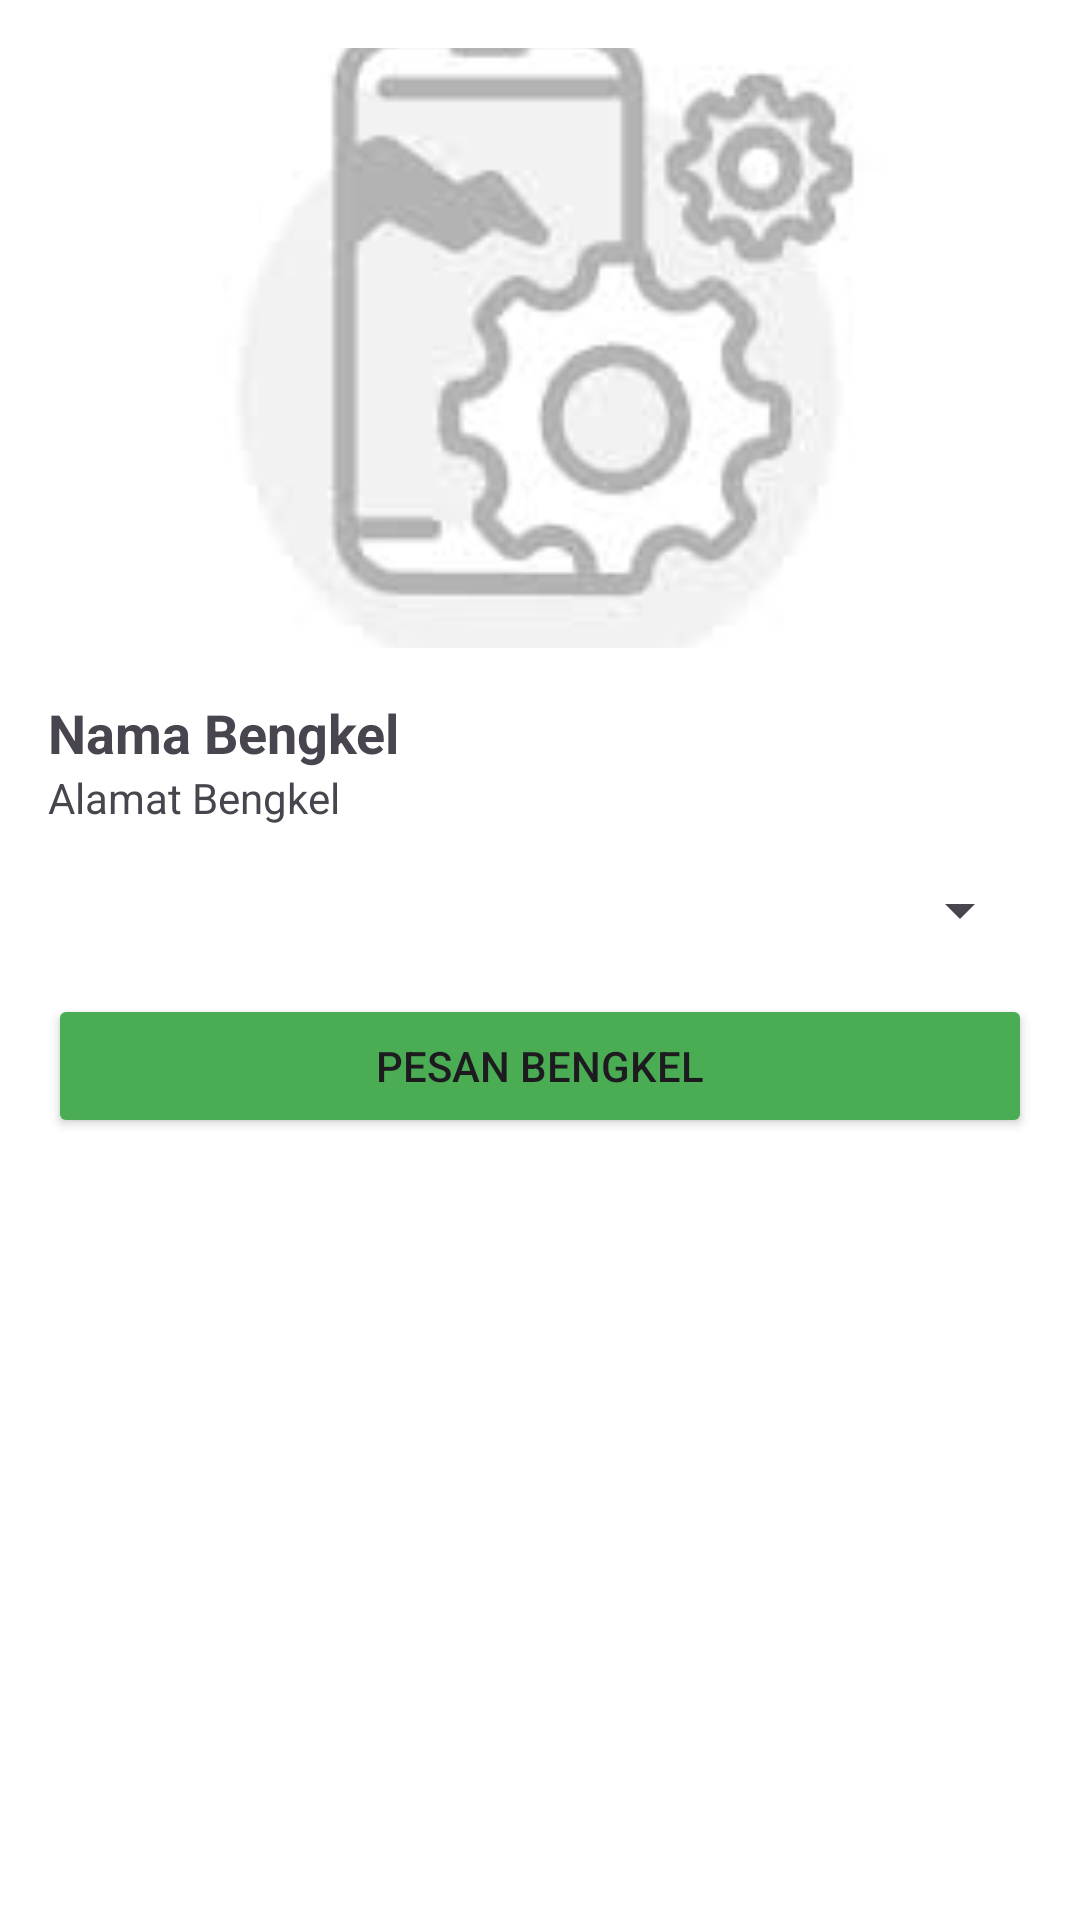

The Android layout XML behind this screen, and the referenced resources:
<!-- AndroidManifest.xml: application theme Theme.Pbo2 -->
<!-- res/layout/activity_bengkel_information.xml -->
<LinearLayout xmlns:android="http://schemas.android.com/apk/res/android"
    android:layout_width="match_parent"
    android:layout_height="match_parent"
    android:padding="16dp"
    android:background="@android:color/white"
    android:orientation="vertical">

    <ImageView
        android:id="@+id/bengkel_image"
        android:layout_width="match_parent"
        android:layout_height="200dp"
        android:scaleType="centerCrop"
        android:src="@drawable/error_image" />

    <TextView
        android:id="@+id/bengkel_name"
        android:layout_below="@id/bengkel_image"
        android:layout_width="match_parent"
        android:layout_height="wrap_content"
        android:layout_marginTop="16dp"
        android:text="Nama Bengkel"
        android:textSize="18sp"
        android:textStyle="bold" />

    <TextView
        android:id="@+id/bengkel_address"
        android:layout_below="@id/bengkel_name"
        android:layout_width="match_parent"
        android:layout_height="wrap_content"
        android:text="Alamat Bengkel"
        android:textSize="14sp" />

    <Spinner
        android:id="@+id/spinner_kendaraan"
        android:layout_width="match_parent"
        android:layout_height="wrap_content"
        android:layout_below="@id/bengkel_address"
        android:layout_marginTop="16dp" />

    <Button
        android:id="@+id/button_pesan_bengkel"
        android:layout_width="match_parent"
        android:layout_height="wrap_content"
        android:layout_below="@id/spinner_kendaraan"
        android:layout_marginTop="16dp"
        android:backgroundTint="@color/green"
        android:text="Pesan Bengkel" />
</LinearLayout>
<!-- resources referenced by this layout -->
<resources>
  <color name="green">#4AAD54</color>
  <!-- drawable error_image: jpeg bitmap (drawable, 3064 bytes) -->
  <style name="Theme.Pbo2" parent="Base.Theme.Pbo2" />
  <style name="Base.Theme.Pbo2" parent="Theme.Material3.DayNight.NoActionBar">
          
          
      </style>
</resources>
